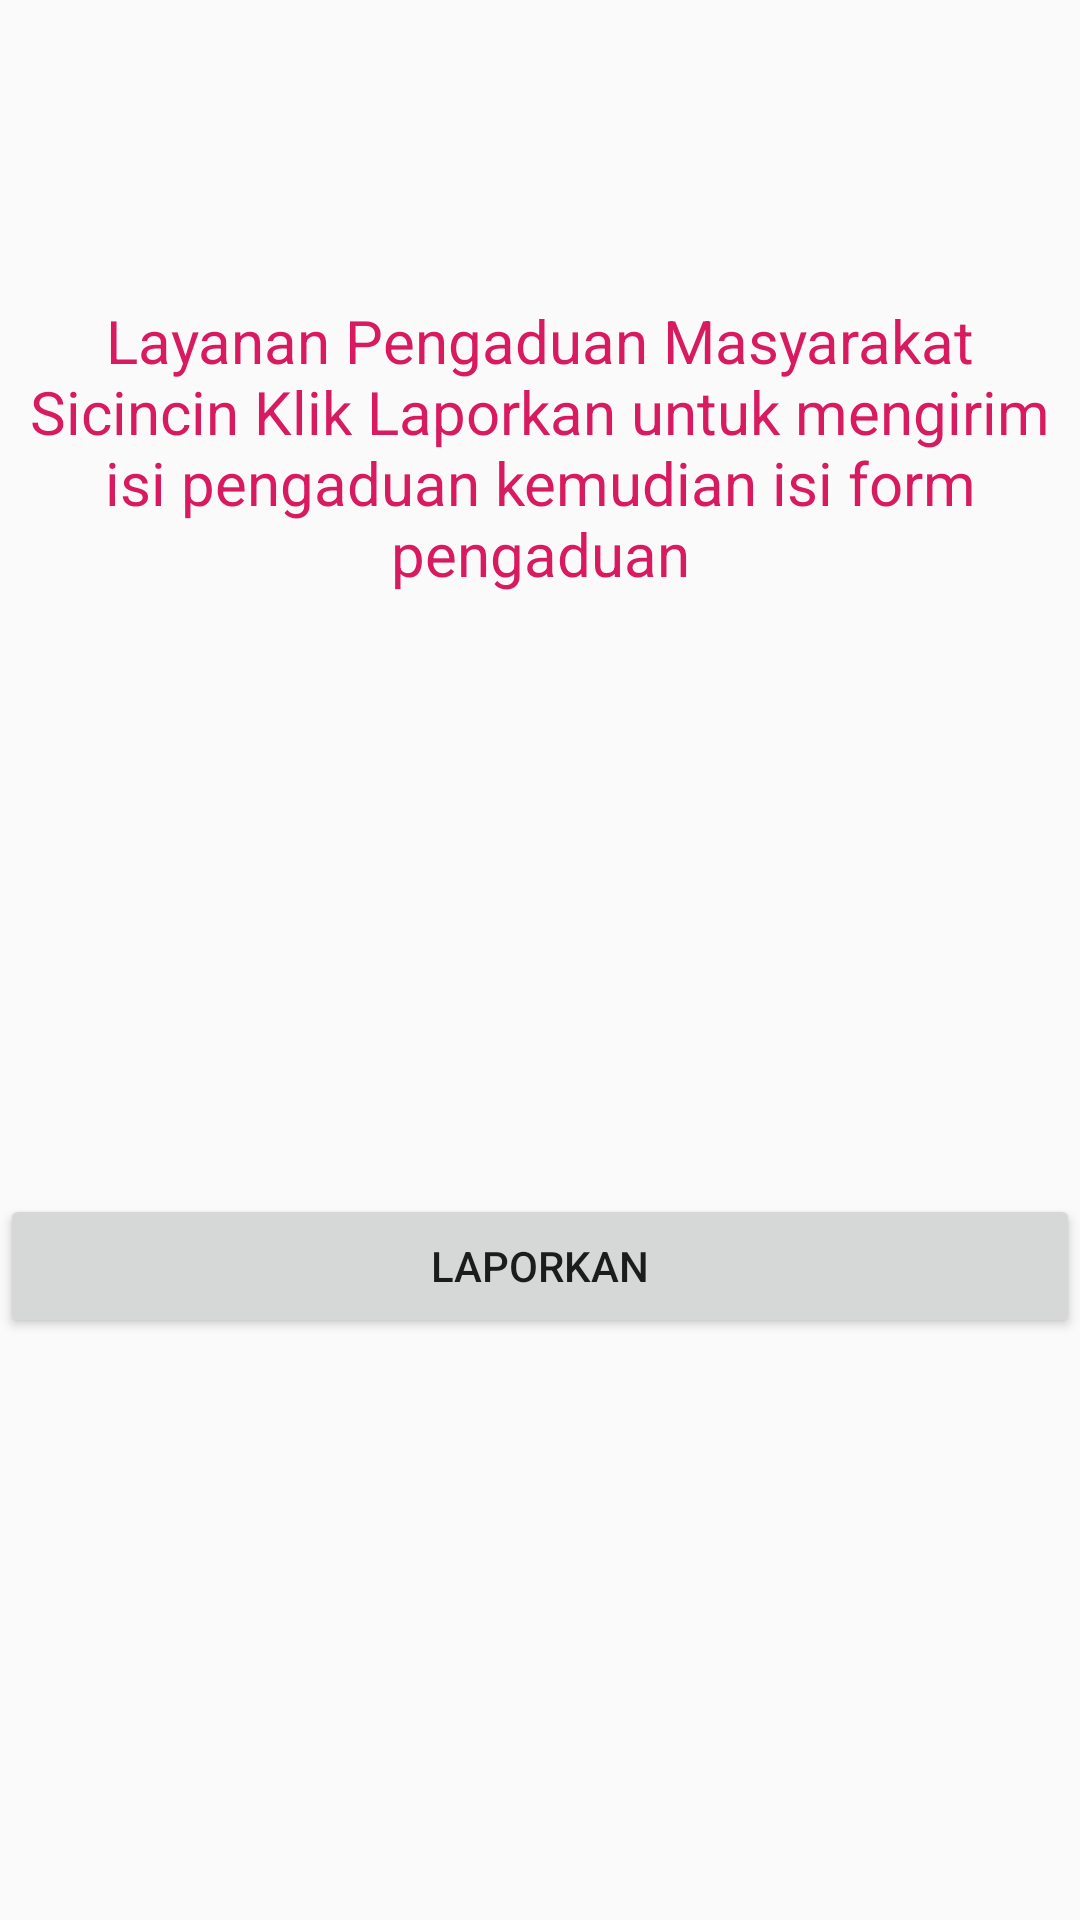

Layout XML and referenced resources for this Android screen:
<!-- AndroidManifest.xml: application theme AppTheme -->
<!-- res/layout/pengaduan_fragment.xml -->
<?xml version="1.0" encoding="utf-8"?>
<LinearLayout
        xmlns:android="http://schemas.android.com/apk/res/android"
        xmlns:tools="http://schemas.android.com/tools"
        xmlns:app="http://schemas.android.com/apk/res-auto"
        android:layout_width="match_parent"
        android:layout_height="match_parent"
        android:orientation="vertical"
        tools:context=".ui.ui.DetailPeta">


        <TextView
                android:text="Layanan Pengaduan Masyarakat Sicincin
Klik Laporkan untuk mengirim isi pengaduan kemudian isi form pengaduan"
                android:gravity="center"
                android:textSize="20dp"
                android:textColor="@color/colorAccent"
                android:layout_marginTop="100dp"
                android:layout_width="wrap_content"
                android:layout_height="wrap_content"/>

        <Button
                android:id="@+id/btnlaporan"
                android:text="Laporkan"
                android:layout_marginTop="200dp"
                android:layout_width="match_parent"
                android:layout_height="wrap_content"/>

</LinearLayout>
<!-- resources referenced by this layout -->
<resources>
  <color name="colorAccent">#D81B60</color>
  <style name="AppTheme" parent="Base.Theme.AppCompat.Light.DarkActionBar">
          
          <item name="colorPrimary">@color/colorPrimary</item>
          <item name="colorPrimaryDark">@color/colorPrimaryDark</item>
          <item name="colorAccent">@color/colorAccent</item>
      </style>
  <color name="colorPrimary">#3bc6e9</color>
  <color name="colorPrimaryDark">#00574B</color>
</resources>
